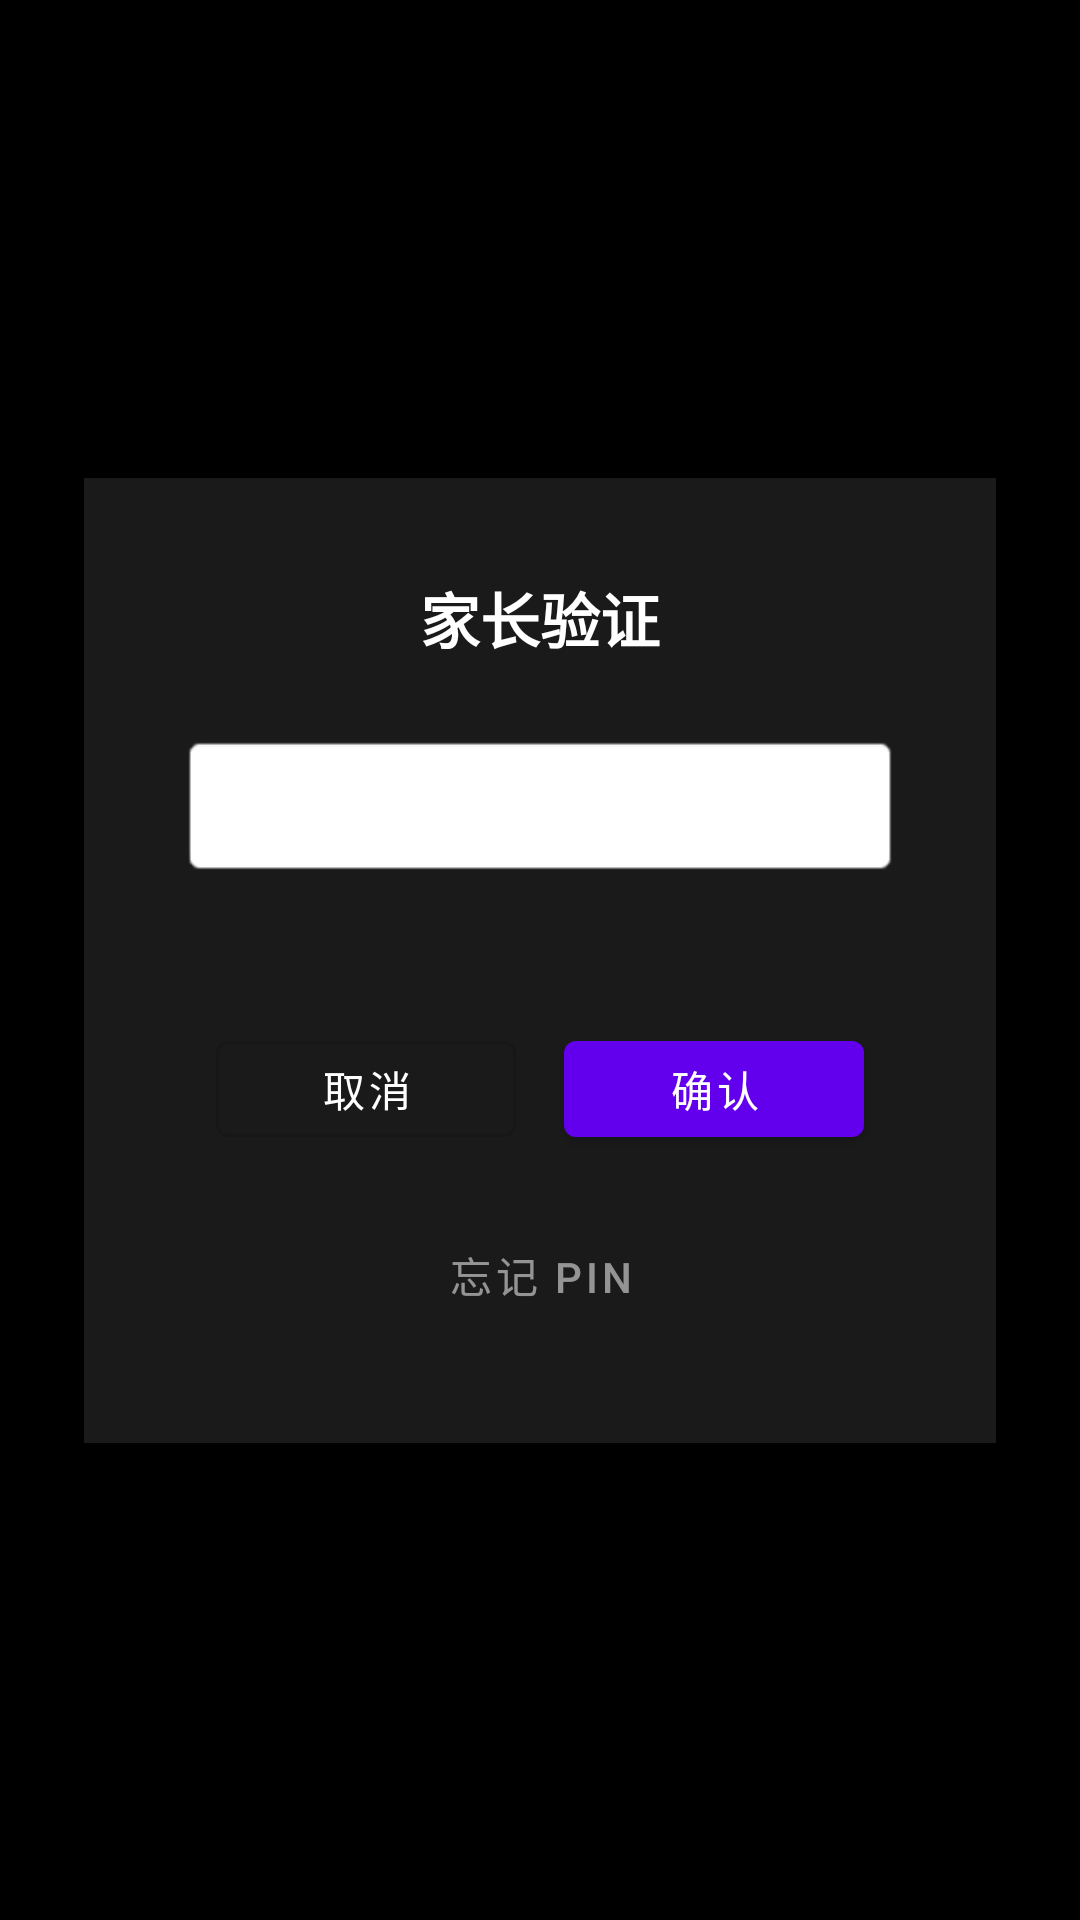

Here is an Android app screen rendered from its layout file. Give the layout XML and the strings, colors and styles it references.
<!-- AndroidManifest.xml: activity theme TransparentActivity -->
<!-- res/layout/activity_parent_lock.xml -->
<?xml version="1.0" encoding="utf-8"?>

<androidx.constraintlayout.widget.ConstraintLayout
    xmlns:android="http://schemas.android.com/apk/res/android"
    xmlns:app="http://schemas.android.com/apk/res-auto"
    android:layout_width="match_parent"
    android:layout_height="match_parent"
    android:background="@android:color/black">

    <LinearLayout
        android:layout_width="wrap_content"
        android:layout_height="wrap_content"
        android:orientation="vertical"
        android:gravity="center"
        android:padding="32dp"
        android:background="#1AFFFFFF"
        app:layout_constraintTop_toTopOf="parent"
        app:layout_constraintBottom_toBottomOf="parent"
        app:layout_constraintStart_toStartOf="parent"
        app:layout_constraintEnd_toEndOf="parent">

        
        <TextView
            android:id="@+id/parent_lock_title"
            android:layout_width="wrap_content"
            android:layout_height="wrap_content"
            android:text="@string/parent_lock_title"
            android:textColor="@android:color/white"
            android:textSize="20sp"
            android:textStyle="bold"
            android:layout_marginBottom="24dp" />

        
        <EditText
            android:id="@+id/pin_input"
            android:layout_width="240dp"
            android:layout_height="48dp"
            android:inputType="numberPassword"
            android:maxLength="8"
            android:hint="@string/pin_hint"
            android:textColor="@android:color/white"
            android:textColorHint="#88FFFFFF"
            android:background="@android:drawable/editbox_background"
            android:gravity="center"
            android:textSize="18sp" />

        
        <TextView
            android:id="@+id/error_text"
            android:layout_width="wrap_content"
            android:layout_height="wrap_content"
            android:textColor="#FFD0D0"
            android:textSize="12sp"
            android:layout_marginTop="8dp" />

        
        <LinearLayout
            android:layout_width="match_parent"
            android:layout_height="wrap_content"
            android:orientation="horizontal"
            android:gravity="center"
            android:layout_marginTop="24dp">

            <Button
                android:id="@+id/cancel_button"
                style="@style/Widget.MaterialComponents.Button.OutlinedButton"
                android:layout_width="100dp"
                android:layout_height="44dp"
                android:layout_marginEnd="8dp"
                android:text="@string/btn_cancel"
                android:textColor="@android:color/white" />

            <Button
                android:id="@+id/confirm_button"
                style="@style/Widget.MaterialComponents.Button"
                android:layout_width="100dp"
                android:layout_height="44dp"
                android:layout_marginStart="8dp"
                android:text="@string/btn_pin_confirm" />

        </LinearLayout>

        
        <Button
            android:id="@+id/forgot_button"
            style="@style/Widget.MaterialComponents.Button.TextButton"
            android:layout_width="wrap_content"
            android:layout_height="wrap_content"
            android:layout_marginTop="16dp"
            android:text="@string/btn_forgot_pin"
            android:textColor="#88FFFFFF" />

    </LinearLayout>

</androidx.constraintlayout.widget.ConstraintLayout>
<!-- resources referenced by this layout -->
<resources>
  <string name="btn_cancel">取消</string>
  <string name="btn_forgot_pin">忘记 PIN</string>
  <string name="btn_pin_confirm">确认</string>
  <string name="parent_lock_title">家长验证</string>
  <string name="pin_hint">请输入 4-8 位 PIN</string>
  <style name="TransparentActivity" parent="Theme.MaterialComponents.Light.NoActionBar">
          <item name="android:windowIsTranslucent">true</item>
          <item name="android:windowBackground">@android:color/transparent</item>
          <item name="android:windowNoTitle">true</item>
          <item name="android:windowContentOverlay">@null</item>
      </style>
</resources>
